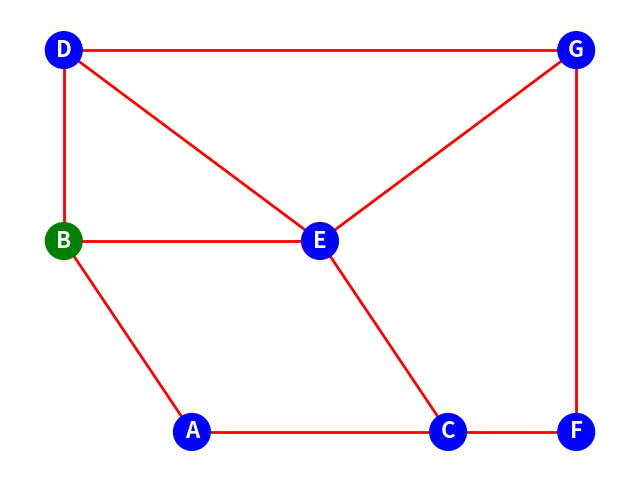
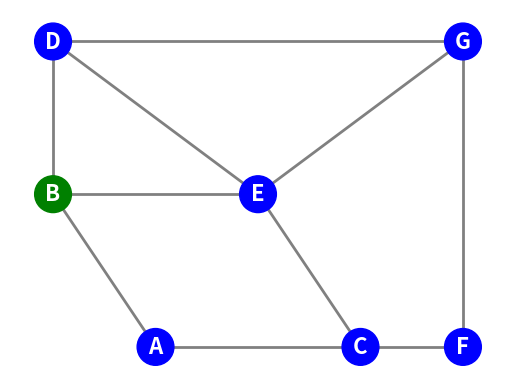
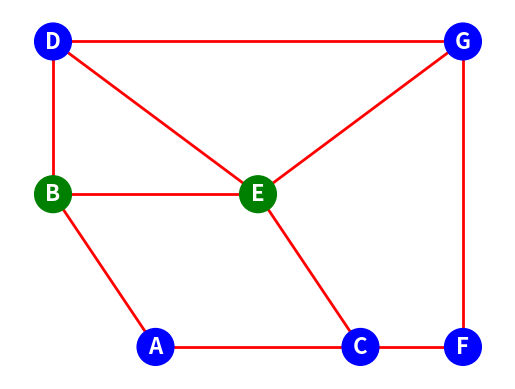
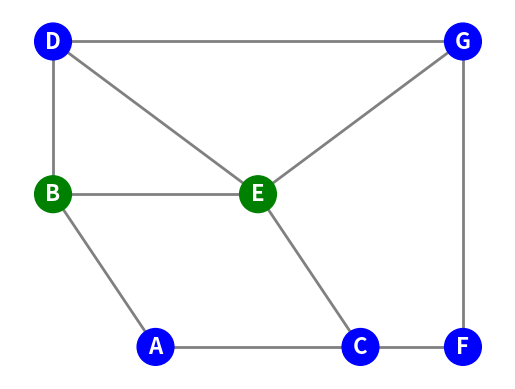
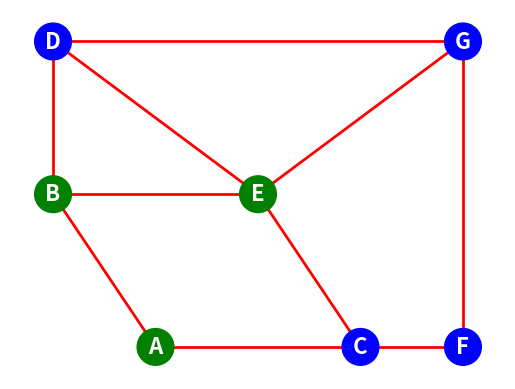
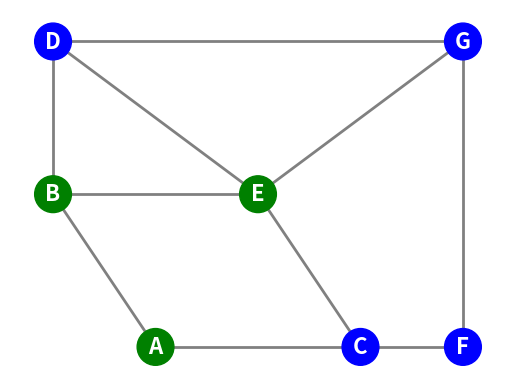
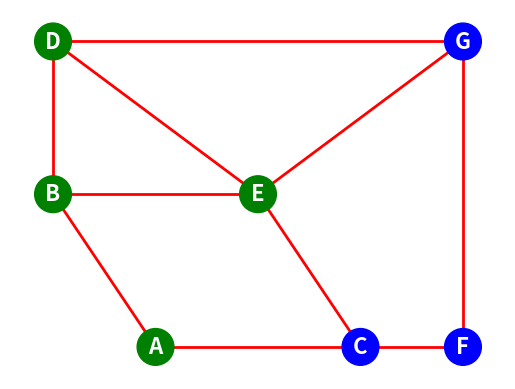
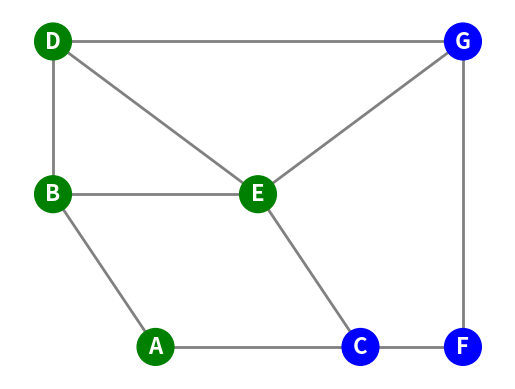
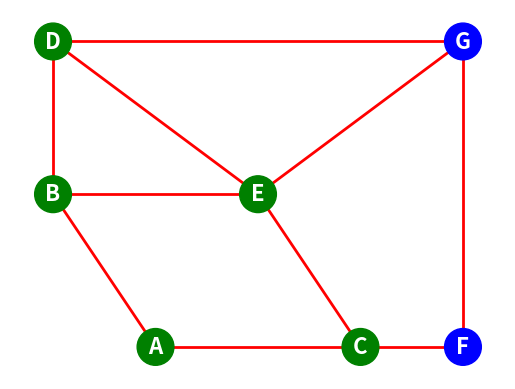
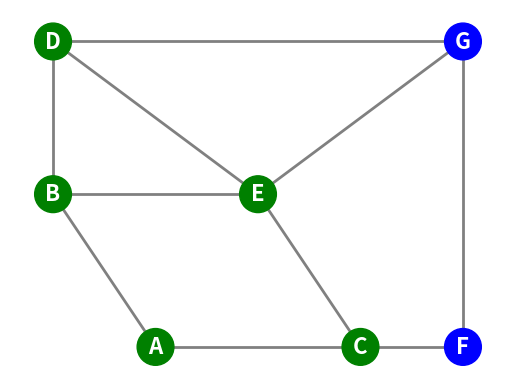
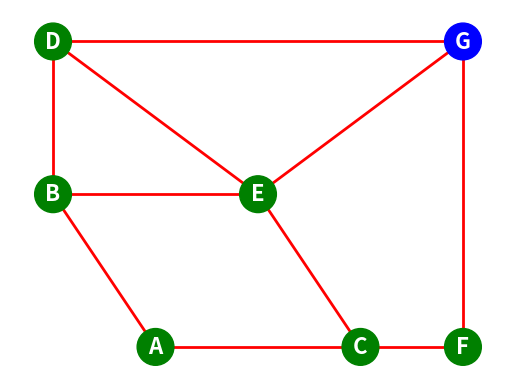
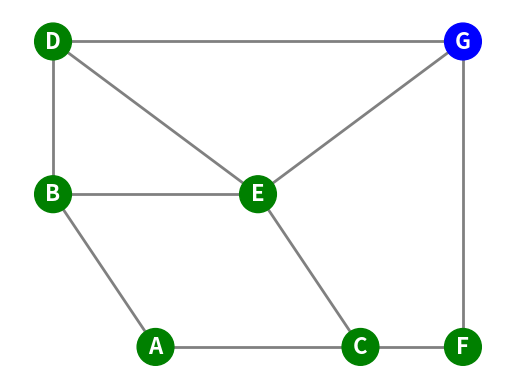
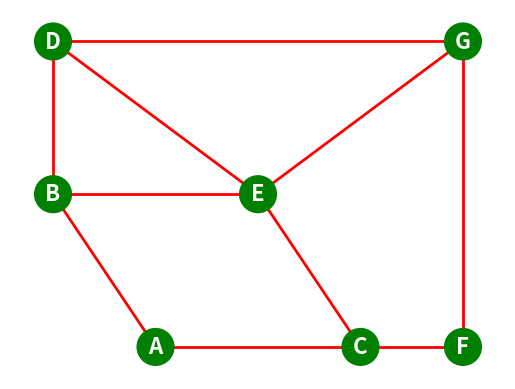
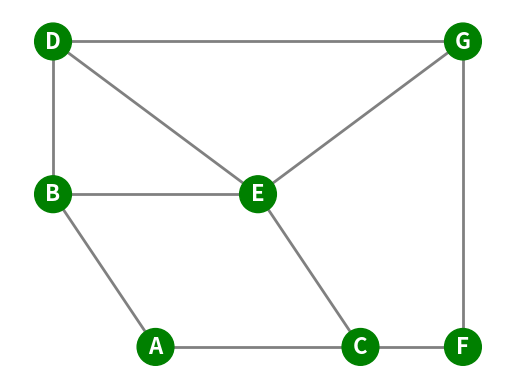
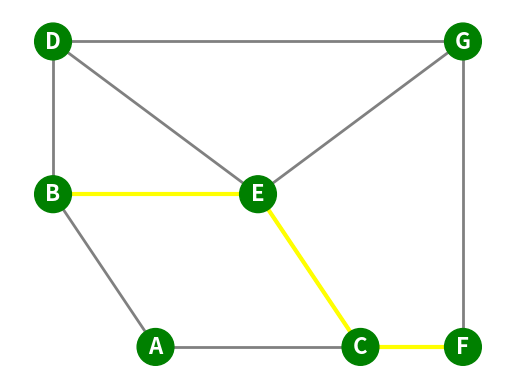

These figures' Python source, in order:
from heapq import heappop, heappush, heapify
import matplotlib.pyplot as plt
import networkx as nx
import numpy as np
import time

# El grafo original
graph = {
    "A": {"B": 3, "C": 3},
    "B": {"A": 3, "D": 3.5, "E": 2.8},
    "C": {"A": 3, "E": 2.8, "F": 3.5},
    "D": {"B": 3.5, "E": 3.1, "G": 10},
    "E": {"B": 2.8, "C": 2.8, "D": 3.1, "G": 7},
    "F": {"G": 2.5, "C": 3.5},
    "G": {"F": 2.5, "E": 7, "D": 10},
}

# Crear un grafo dirigido usando NetworkX
G = nx.Graph(graph)

# Posiciones de los nodos
positions = {
    "A": (100, 50),
    "B": (50, 200),
    "C": (200, 50),
    "D": (50, 350),
    "E": (150, 200),
    "F": (250, 50),
    "G": (250, 350),
}

# Inicializar la figura y los ejes para la visualización
plt.figure(figsize=(8, 6))

# Función para dibujar el grafo con animaciones
def draw_graph(G, path=None, visited=None, edges_color='grey'):
    # Dibujar los nodos
    node_colors = ['green' if node in visited else 'blue' for node in G.nodes]
    nx.draw_networkx_nodes(G, positions, node_size=700, node_color=node_colors)

    # Dibujar las aristas
    nx.draw_networkx_edges(G, positions, width=2, edge_color=edges_color)
    
    # Dibujar las etiquetas de los nodos
    nx.draw_networkx_labels(G, positions, font_size=16, font_weight='bold', font_color='white')

    # Dibujar las etiquetas de las aristas (pesos)
    edge_labels = nx.get_edge_attributes(G, 'weight')
    nx.draw_networkx_edge_labels(G, positions, edge_labels=edge_labels)

    # Resaltar el camino más corto
    if path:
        edges_in_path = [(path[i], path[i+1]) for i in range(len(path)-1)]
        nx.draw_networkx_edges(G, positions, edgelist=edges_in_path, width=3, edge_color='yellow')

    # Mostrar el gráfico
    plt.axis('off')
    plt.show()

# Algoritmo de Dijkstra con animación
def dijkstra(graph, source, target):
    distances = {node: float("inf") for node in graph}
    distances[source] = 0
    pq = [(0, source)]
    visited = set()
    predecessors = {node: None for node in graph}

    while pq:
        current_distance, current_node = heappop(pq)
        if current_node in visited:
            continue

        visited.add(current_node)
        draw_graph(G, visited=visited, edges_color='red')  # Actualizar la visualización
        time.sleep(0.5)

        for neighbor, weight in graph[current_node].items():
            tentative_distance = current_distance + weight
            if tentative_distance < distances[neighbor]:
                distances[neighbor] = tentative_distance
                predecessors[neighbor] = current_node
                heappush(pq, (tentative_distance, neighbor))
        
        # Actualizar la visualización
        draw_graph(G, visited=visited, edges_color='grey')
        time.sleep(0.5)

    # Reconstruir el camino más corto
    path = []
    while target:
        path.append(target)
        target = predecessors[target]
    path.reverse()

    # Resaltar el camino más corto
    draw_graph(G, path=path, visited=visited, edges_color='grey')
    time.sleep(0.5)
    
    return path, distances[path[-1]]

# Ejecutar el algoritmo
path, distance = dijkstra(graph, "B", "F")
print(f"Camino más corto: {path}")
print(f"Distancia más corta: {distance}")
